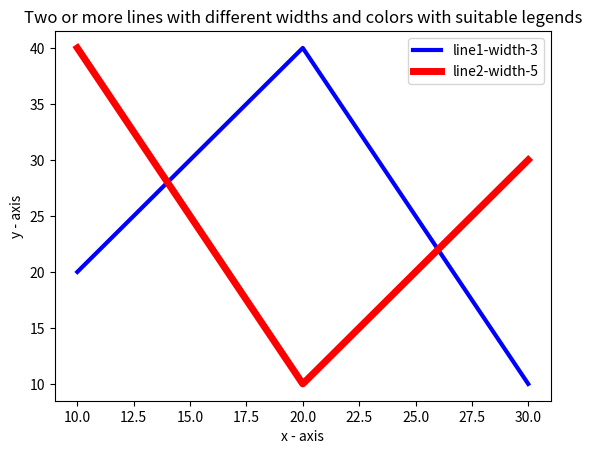

The matplotlib source for this figure:
import matplotlib.pyplot as plt

# Data for the lines
x = [10, 20, 30]
y1 = [20, 40, 10]
y2 = [40, 10, 30]

# Plotting the lines with different colors and widths
plt.plot(x, y1, color='blue', linewidth=3, label='line1-width-3')
plt.plot(x, y2, color='red', linewidth=5, label='line2-width-5')

# Adding labels and title
plt.xlabel('x - axis')
plt.ylabel('y - axis')
plt.title('Two or more lines with different widths and colors with suitable legends')

# Displaying the legend
plt.legend()

# Showing the plot
plt.show()